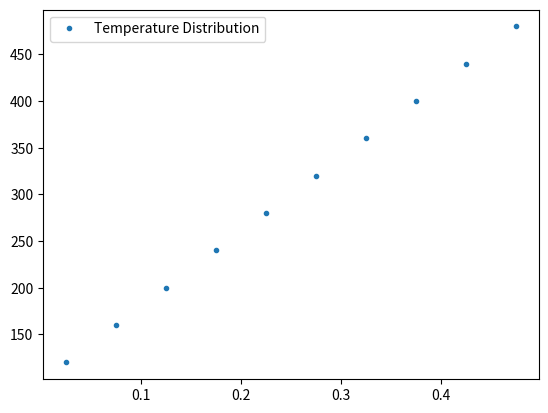

Generate this figure with matplotlib:
# TEST 2
# Solves steady state diffusion equation with finite volume method
# (Versteeg & Malaskera). Example 4.1.

import numpy as np
import matplotlib.pyplot as plt

# Parameters
nx = 10      # Node points
L = 0.5      # Length of object [m]
k = 1000     # Conductivity  [W/mK]
A = 10**-2   # Cross sectional area
T_A = 100.0  # Left Boundary Temperature [c]
T_B = 500.0  # Right Boundary Temperature [c]

# Dependant parameters
dx = (L/nx)   # Constant nodal spacing

# Grid generation for FV
centroid_arr = np.linspace(dx/2, L-dx/2, nx)

# Initilize solution vectors
M = np.zeros((nx, nx), dtype=float)
B = np.zeros((nx, 1), dtype=float)

# Interior Nodes
a_W = A*k/dx
a_E = A*k/dx
a_P = a_W + a_E

for i in range(1, nx - 1):
    M[i, i-1] = -  a_W
    M[i, i] = a_P
    M[i, i+1] = -a_E

# Left Boundary Node
a_W = 0
a_E = A*k/dx
S_P = -2*A*k/dx
S_u = (2*A*k/dx)*T_A
a_P = a_W + a_E - S_P

M[0, 0] = a_W + a_E - S_P
M[0, 1] = - a_E
B[0] = S_u


# Right Boundary Node
a_W = A*k/dx
a_E = 0
S_P = -2*A*k/dx
S_u = (2*A*k/dx)*T_B
a_P = a_W + a_E - S_P

M[-1, -1] = a_W + a_E - S_P
M[-1, -2] = - a_W
B[-1] = S_u

# Solve system
T = np.linalg.solve(M, B)

# Plot
plt.plot(centroid_arr, T, '.', label="Temperature Distribution")
plt.legend()
plt.show()
